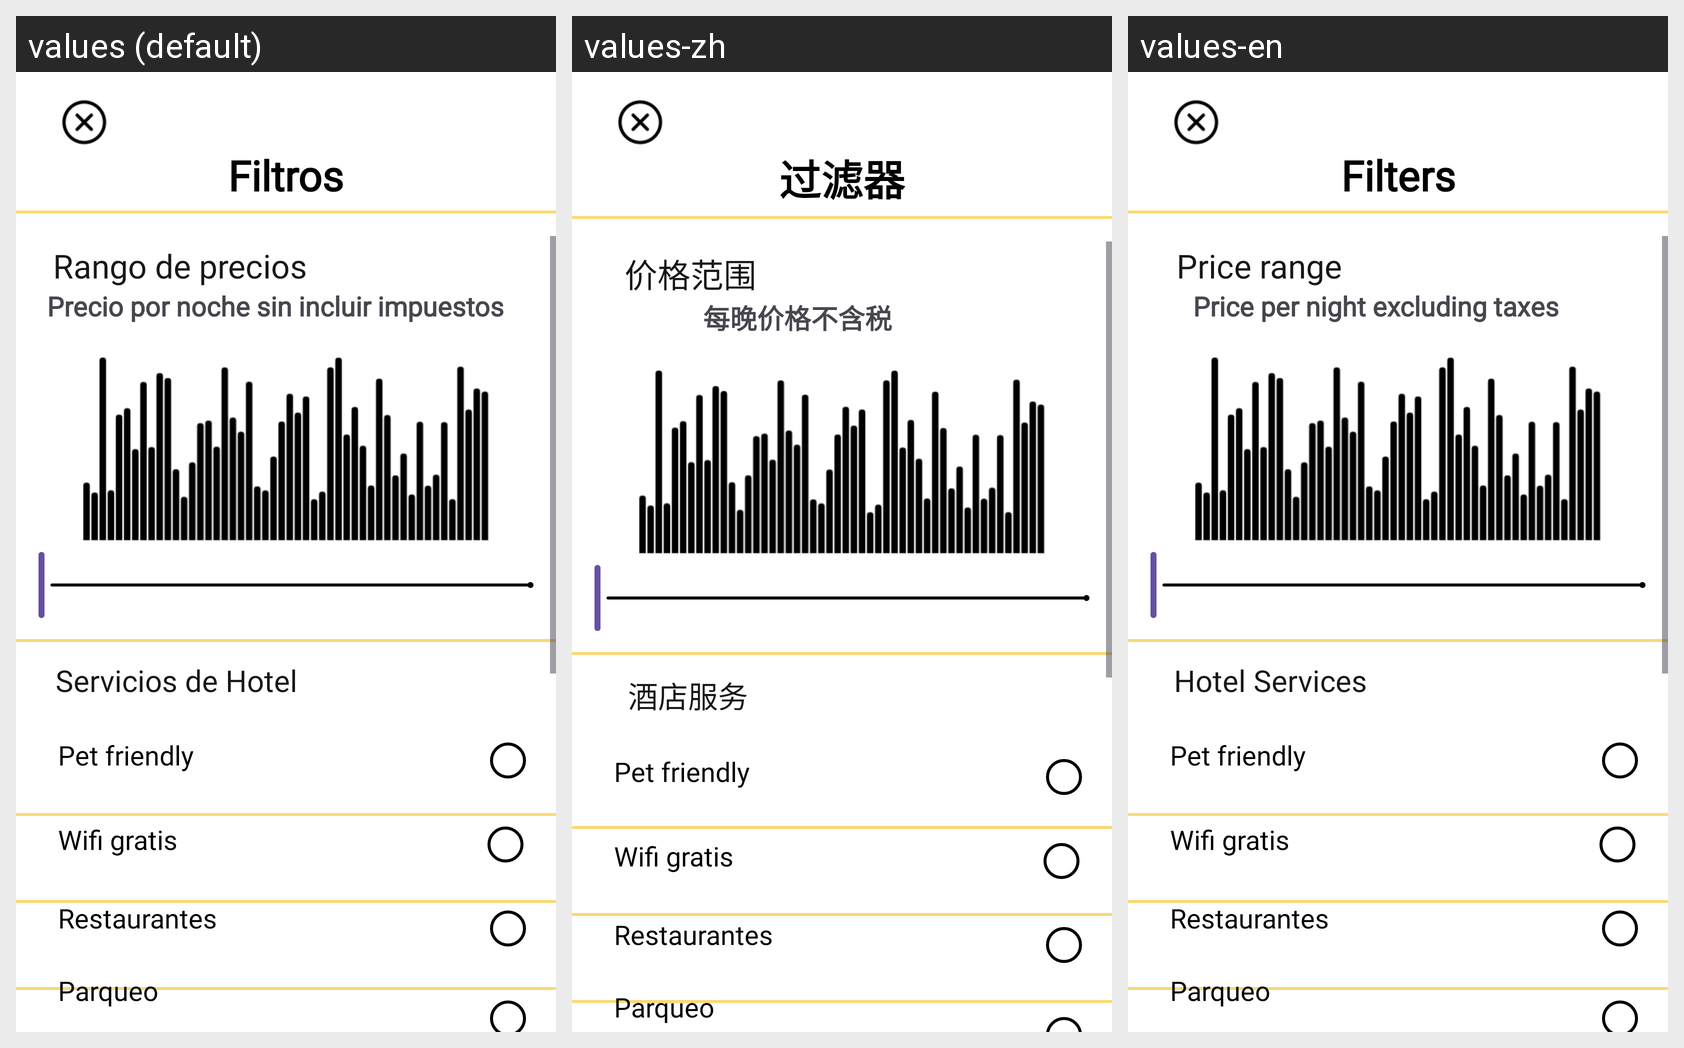

Here is an Android app screen in its default locale and in the app's own translations. Write out the translated-string differences for the strings that appear on this screen.
Android screen res/layout/bottom_sheet.xml rendered under 3 locales, left to right: values (default), values-zh, values-en. Device: Nexus 5 (rendered at 1080×1920; each locale shown at half size, 540×960, under a caption strip naming it); theme Theme.GoStay.
Strings drawn on this screen, with the default value and each locale's value (text and hints the layout hard-codes, and strings that could not be matched under every locale, appear in the picture but are not listed):

Filtros
  values: Filtros
  values-zh: 过滤器
  values-en: Filters

rango
  values: Rango de precios
  values-zh: 价格范围
  values-en: Price range

txtf
  values: Precio por noche sin incluir impuestos
  values-zh: 每晚价格不含税
  values-en: Price per night excluding taxes

servicioshotel
  values: Servicios de Hotel
  values-zh: 酒店服务
  values-en: Hotel Services
